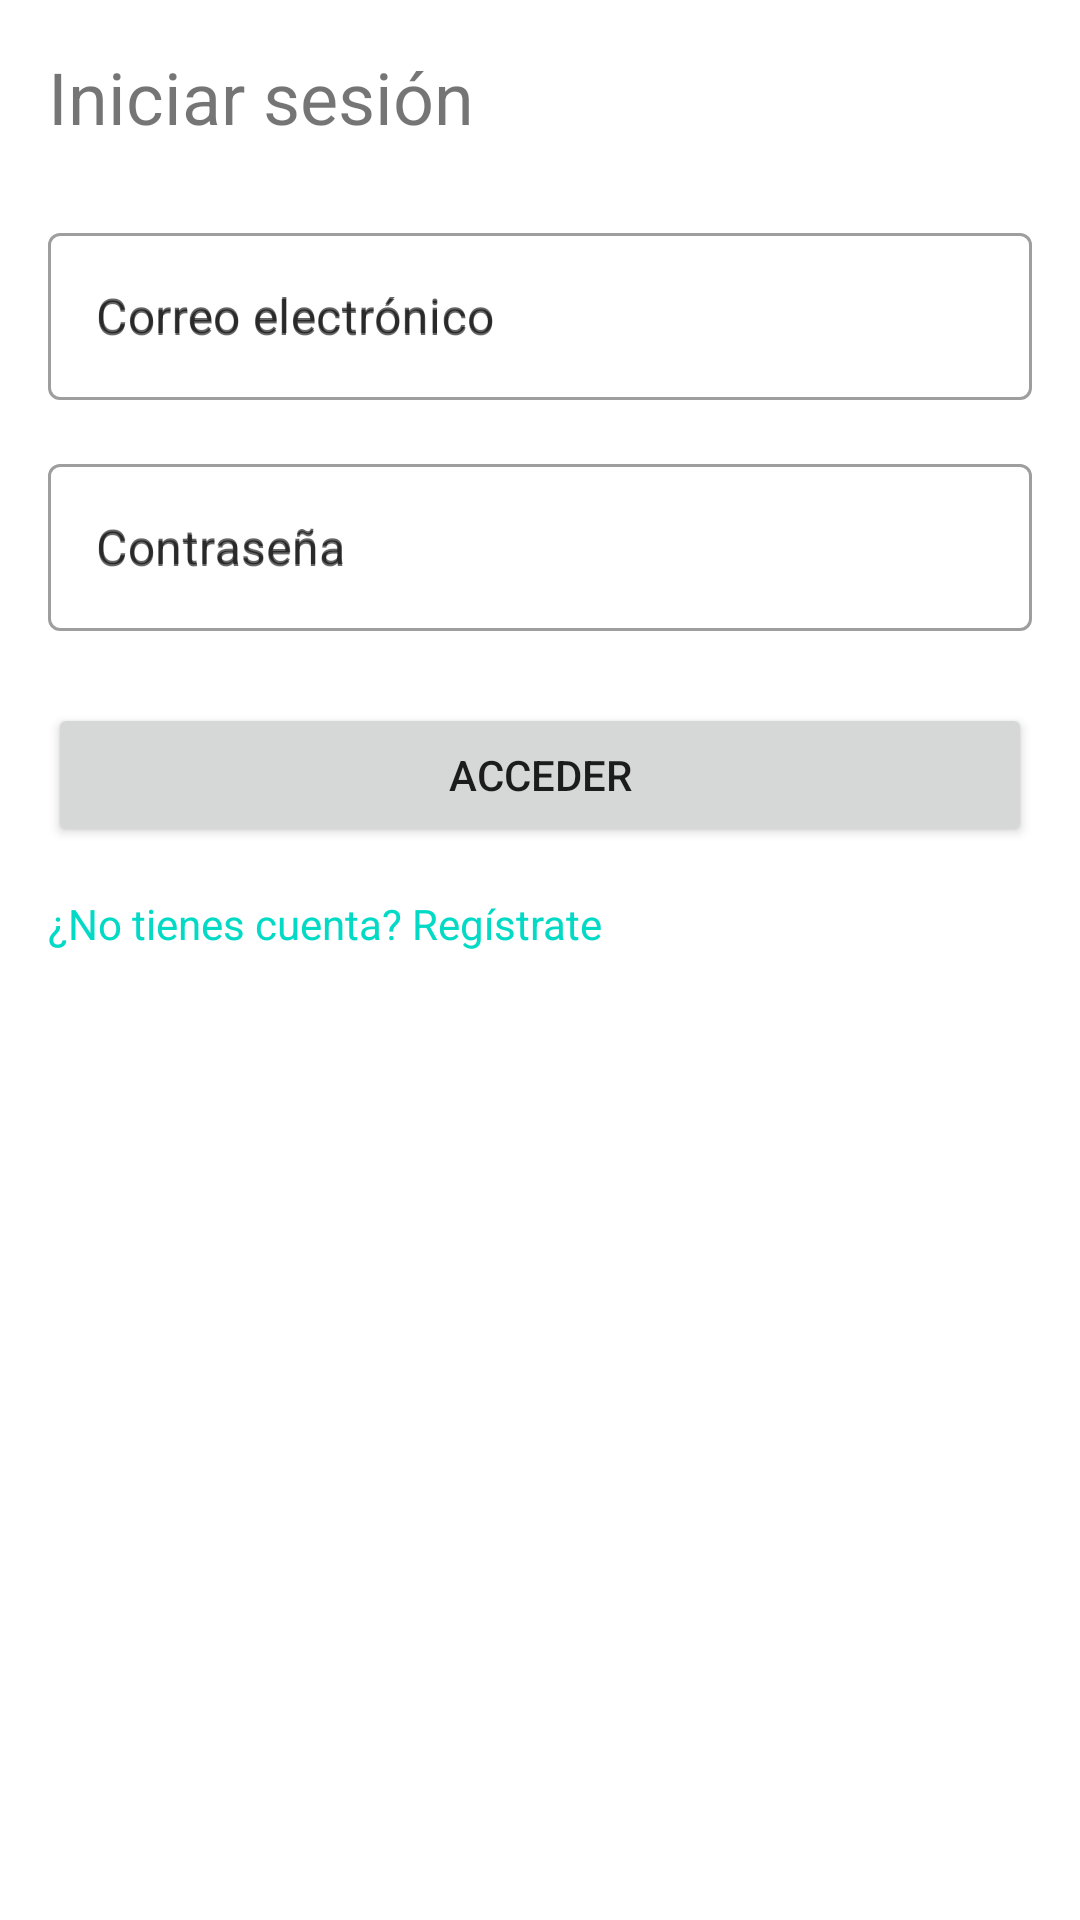

This screen was rendered from an Android layout file. Write that file and the resources it references.
<!-- AndroidManifest.xml: application theme Theme.AprendeApp -->
<!-- res/layout/activity_login.xml -->
<?xml version="1.0" encoding="utf-8"?>
<androidx.constraintlayout.widget.ConstraintLayout
    xmlns:android="http://schemas.android.com/apk/res/android"
    xmlns:app="http://schemas.android.com/apk/res-auto"
    xmlns:tools="http://schemas.android.com/tools"
    android:layout_width="match_parent"
    android:layout_height="match_parent"
    android:padding="16dp"
    tools:context=".LoginActivity"
    tools:theme="@style/Theme.AprendeApp">

    <TextView
        android:id="@+id/tvLoginTitle"
        android:layout_width="wrap_content"
        android:layout_height="wrap_content"
        android:text="@string/login_title"
        android:textSize="24sp"
        app:layout_constraintTop_toTopOf="parent"
        app:layout_constraintStart_toStartOf="parent" />

    <com.google.android.material.textfield.TextInputLayout
        android:id="@+id/tilEmail"
        style="@style/Widget.MaterialComponents.TextInputLayout.OutlinedBox"
        android:layout_width="0dp"
        android:layout_height="wrap_content"
        android:hint="@string/hint_email"
        app:layout_constraintTop_toBottomOf="@id/tvLoginTitle"
        app:layout_constraintStart_toStartOf="parent"
        app:layout_constraintEnd_toEndOf="parent"
        android:layout_marginTop="24dp">

        <com.google.android.material.textfield.TextInputEditText
            android:id="@+id/etEmail"
            android:layout_width="match_parent"
            android:layout_height="wrap_content"
            android:inputType="textEmailAddress"
            android:hint="@string/hint_email"
            android:importantForAccessibility="yes"
            android:minHeight="48dp"/>
    </com.google.android.material.textfield.TextInputLayout>

    <com.google.android.material.textfield.TextInputLayout
        android:id="@+id/tilPassword"
        style="@style/Widget.MaterialComponents.TextInputLayout.OutlinedBox"
        android:layout_width="0dp"
        android:layout_height="wrap_content"
        android:hint="@string/hint_password"
        app:layout_constraintTop_toBottomOf="@id/tilEmail"
        app:layout_constraintStart_toStartOf="parent"
        app:layout_constraintEnd_toEndOf="parent"
        android:layout_marginTop="16dp">

        <com.google.android.material.textfield.TextInputEditText
            android:id="@+id/etPassword"
            android:layout_width="match_parent"
            android:layout_height="wrap_content"
            android:inputType="textPassword"
            android:hint="@string/hint_password"
            android:importantForAccessibility="yes"
            android:minHeight="48dp"/>
    </com.google.android.material.textfield.TextInputLayout>

    <Button
        android:id="@+id/btnLogin"
        android:layout_width="0dp"
        android:layout_height="wrap_content"
        android:text="@string/btn_login"
        app:layout_constraintTop_toBottomOf="@id/tilPassword"
        app:layout_constraintStart_toStartOf="parent"
        app:layout_constraintEnd_toEndOf="parent"
        android:layout_marginTop="24dp"
        android:minHeight="48dp"/>

    <TextView
        android:id="@+id/tvRegister"
        android:layout_width="wrap_content"
        android:layout_height="wrap_content"
        android:text="@string/link_register"
        android:textColor="?attr/colorSecondary"
        app:layout_constraintTop_toBottomOf="@id/btnLogin"
        app:layout_constraintStart_toStartOf="parent"
        android:layout_marginTop="16dp"/>

</androidx.constraintlayout.widget.ConstraintLayout>
<!-- resources referenced by this layout -->
<resources>
  <string name="btn_login">Acceder</string>
  <string name="hint_email">Correo electrónico</string>
  <string name="hint_password">Contraseña</string>
  <string name="link_register">¿No tienes cuenta? Regístrate</string>
  <string name="login_title">Iniciar sesión</string>
  <style name="Theme.AprendeApp" parent="Theme.MaterialComponents.DayNight.DarkActionBar">
  
          <item name="colorPrimary">@color/colorPrimary</item>
          <item name="colorPrimaryVariant">@color/colorPrimaryDark</item>
          <item name="colorSecondary">@color/colorAccent</item>
      </style>
  <!-- not gathered from this repository: default colours our renderer supplied (Android Studio template values) -->
  <color name="colorPrimary">#FF6200EE</color>
  <color name="colorPrimaryDark">#FF3700B3</color>
  <color name="colorAccent">#FF03DAC5</color>
</resources>
